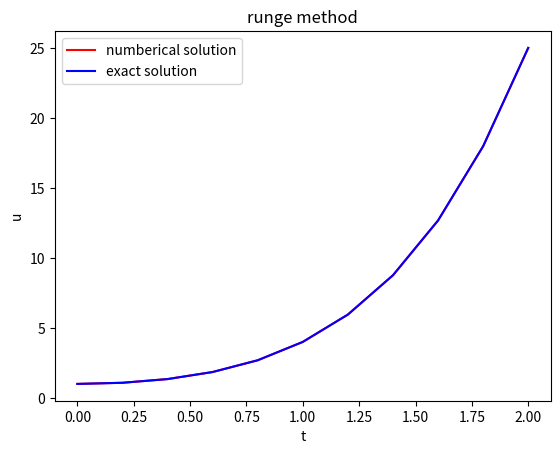

This figure's Python source:
import numpy as np
import matplotlib.pyplot as plt
n = 10
t = np.linspace(0,2,n+1)
h = 2/n
uh = np.zeros((n+1,1))
ue = np.zeros((n+1,1))
error = np.zeros((n+1,1))
uh[0] = 1
for i in range(n):
    k1 = 4*t[i]*np.sqrt(uh[i])
    k2 = 4*(t[i]+h/3)*np.sqrt(uh[i]+h*k1/3)
    k3 = 4*(t[i]+2*h/3)*np.sqrt(uh[i]-h*k1/3+h*k2)
    k4 = 4*(t[i]+h)*np.sqrt(uh[i]+h*k1-h*k2+h*k3)
    uh[i+1] = uh[i] + (h/8)*(k1+3*k2+3*k3+k4)
    ue[0] = (1+t[0]*t[0])*(1+t[0]*t[0])
    ue[i+1] = (1+t[i+1]*t[i+1])*(1+t[i+1]*t[i+1])                                          
    error[i] = np.abs(uh[i] - ue[i])
error = np.max(error)
print(error)

plt.plot(t,uh,label = "numberical solution",color = "red")
plt.plot(t,ue,label = "exact solution",color = "blue")

plt.xlabel("t")
plt.ylabel("u")
plt.title("runge method")
plt.legend()
plt.show()
